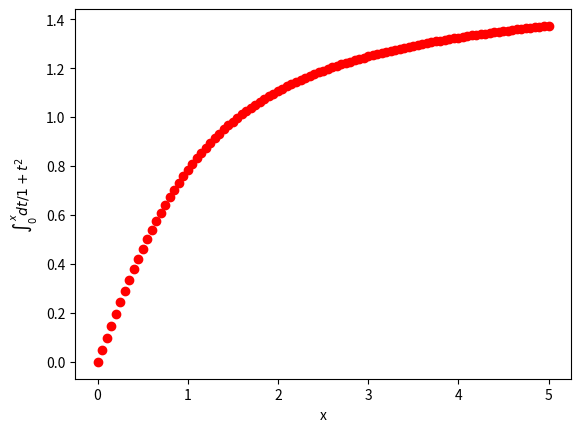

The script that saved this image:
import numpy as np
import matplotlib.pyplot as mpt
import time as t

def f(t):
    return 1/(1+np.multiply(t,t))

def x(k,a,h):
    return a+k*h

def sumi(a,stop,h):
    val= sum(f(x(k,a,h)) for k in range(2,stop))
    return val


def I(a,h,b):
    i=(b-a)/h                   #number of partitions
    i=int(i)                    #float to int conversion(no data is lost in the process)
    if i==0:
        return 0                #0 value condition
    else:
        return h*(((f(a)+f(x(i,a,h)))/2)+ sumi(a,i,h))      #non-vectorized implementation

t1=t.time()
pi=(np.linspace(0,5,num=101),object)
num=0
integral = list()
for r in pi[0]:
    #print(type(r))
    num = I(0,0.001,r)
    integral.append(num)
    num=0

t2=t.time()
print("The program took %.4f seconds to run without vectorization"%(t2-t1))
mpt.figure(0)
mpt.plot(pi[0],integral,'ro')
mpt.xlabel('x')
mpt.ylabel('$\int_{0}^{x} dt/{1+t^{2}}$')
mpt.show()
